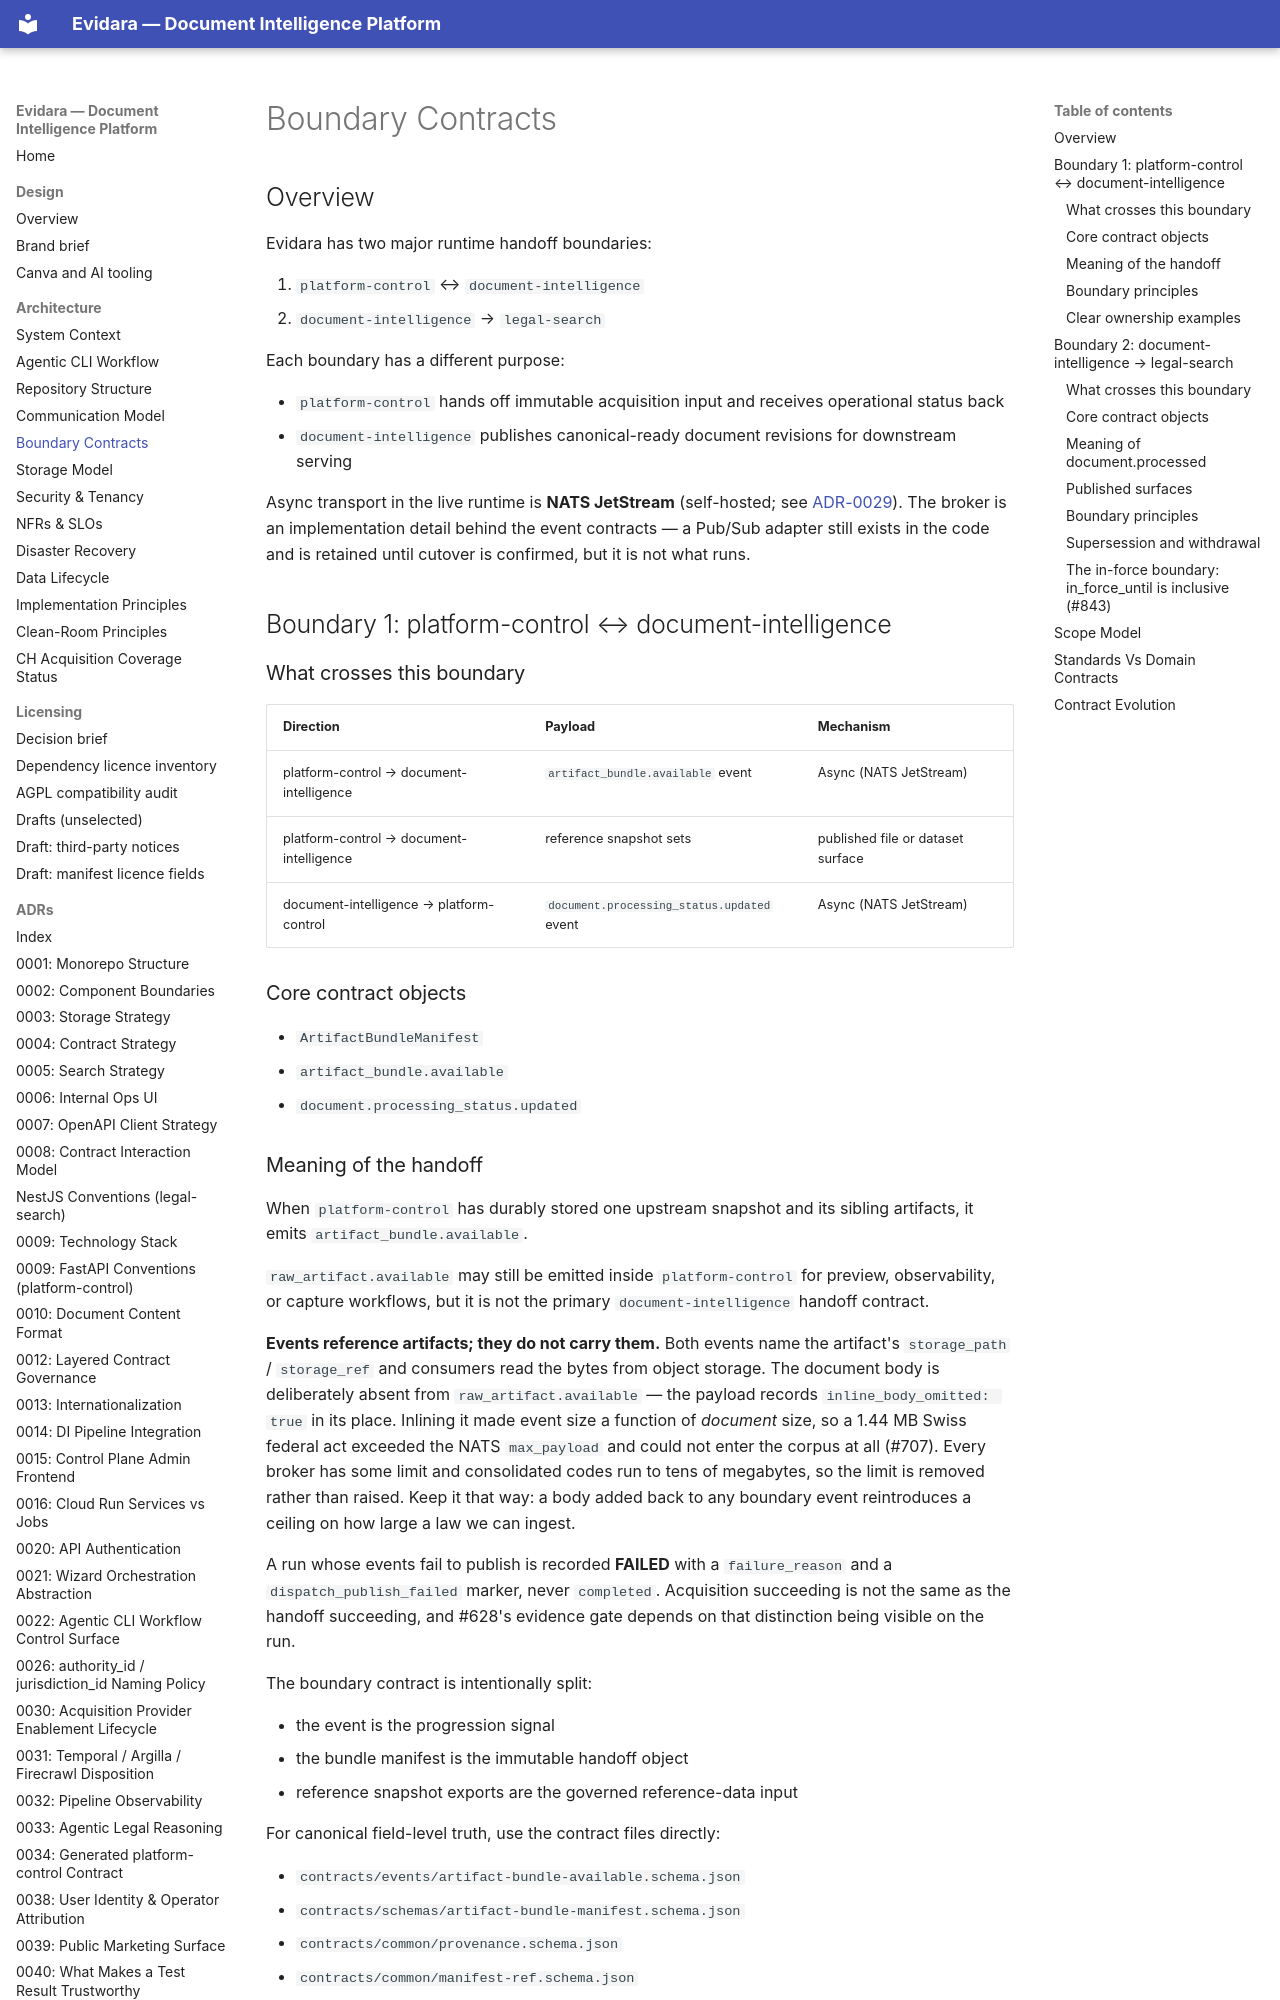

repository: philipplukas/evidara · page: architecture/boundary-contracts/index.html · generator: mkdocs

# Boundary Contracts

## Overview

Evidara has two major runtime handoff boundaries:

1. `platform-control` ↔ `document-intelligence`
2. `document-intelligence` → `legal-search`

Each boundary has a different purpose:

- `platform-control` hands off immutable acquisition input and receives operational status back
- `document-intelligence` publishes canonical-ready document revisions for downstream serving

Async transport in the live runtime is **NATS JetStream** (self-hosted; see
[ADR-0029](../adr/0029-self-hosted-hetzner-runtime.md)). The broker is an implementation
detail behind the event contracts — a Pub/Sub adapter still exists in the code and is
retained until cutover is confirmed, but it is not what runs.

## Boundary 1: platform-control ↔ document-intelligence

### What crosses this boundary

| Direction | Payload | Mechanism |
|-----------|---------|-----------|
| platform-control → document-intelligence | `artifact_bundle.available` event | Async (NATS JetStream) |
| platform-control → document-intelligence | reference snapshot sets | published file or dataset surface |
| document-intelligence → platform-control | `document.processing_status.updated` event | Async (NATS JetStream) |

### Core contract objects

- `ArtifactBundleManifest`
- `artifact_bundle.available`
- `document.processing_status.updated`

### Meaning of the handoff

When `platform-control` has durably stored one upstream snapshot and its sibling artifacts, it emits `artifact_bundle.available`.

`raw_artifact.available` may still be emitted inside `platform-control` for preview, observability, or capture workflows, but it is not the primary `document-intelligence` handoff contract.

**Events reference artifacts; they do not carry them.** Both events name the artifact's
`storage_path` / `storage_ref` and consumers read the bytes from object storage. The document body
is deliberately absent from `raw_artifact.available` — the payload records
`inline_body_omitted: true` in its place. Inlining it made event size a function of *document* size,
so a 1.44 MB Swiss federal act exceeded the NATS `max_payload` and could not enter the corpus at all
(#707). Every broker has some limit and consolidated codes run to tens of megabytes, so the limit is
removed rather than raised. Keep it that way: a body added back to any boundary event reintroduces a
ceiling on how large a law we can ingest.

A run whose events fail to publish is recorded **FAILED** with a `failure_reason` and a
`dispatch_publish_failed` marker, never `completed`. Acquisition succeeding is not the same as the
handoff succeeding, and #628's evidence gate depends on that distinction being visible on the run.

The boundary contract is intentionally split:

- the event is the progression signal
- the bundle manifest is the immutable handoff object
- reference snapshot exports are the governed reference-data input

For canonical field-level truth, use the contract files directly:

- `contracts/events/artifact-bundle-available.schema.json`
- `contracts/schemas/artifact-bundle-manifest.schema.json`
- `contracts/common/provenance.schema.json`
- `contracts/common/manifest-ref.schema.json`
